Labelled photos from "spectrograms", an image-classification folder in WoolierBrooks/AlzheimerDetect-Speech. The possible labels are: control, dementia.

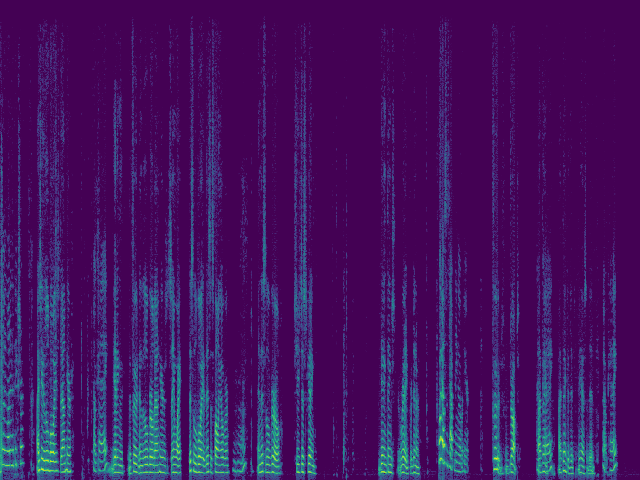
Label: dementia

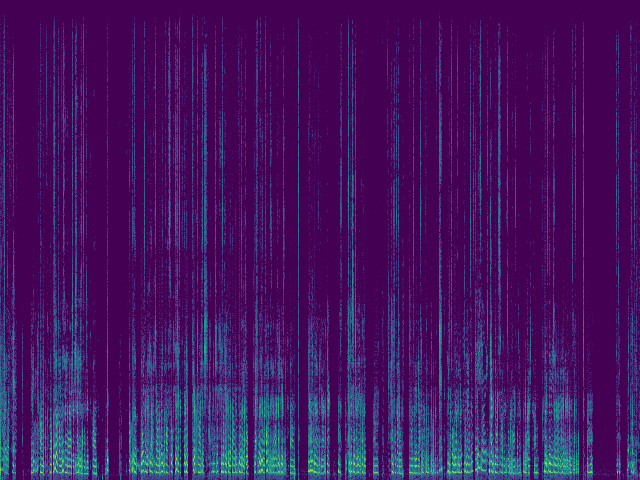
Label: control

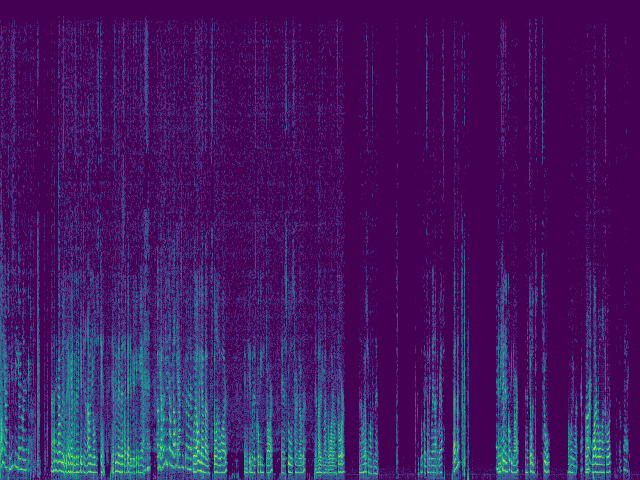
Label: dementia

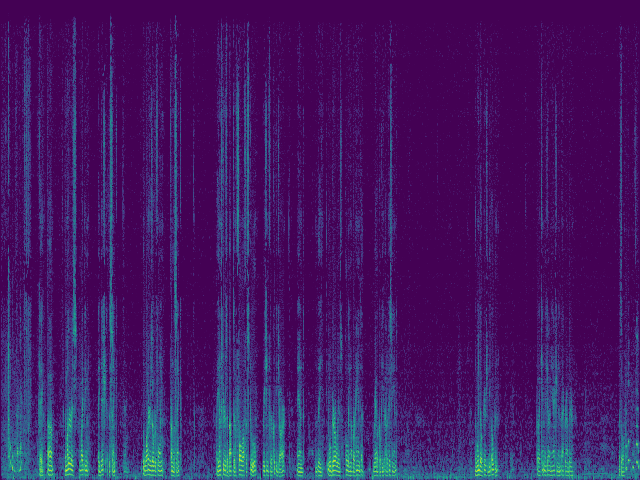
Label: control

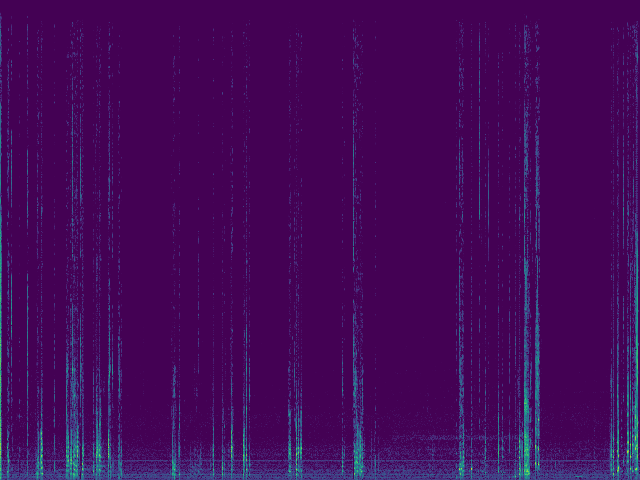
Label: dementia

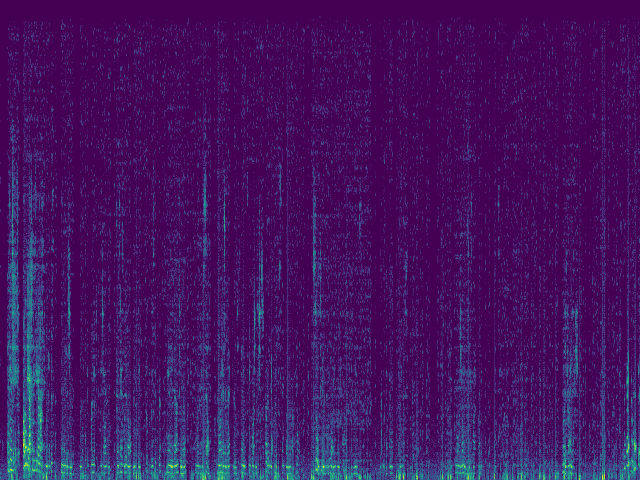
Label: control
